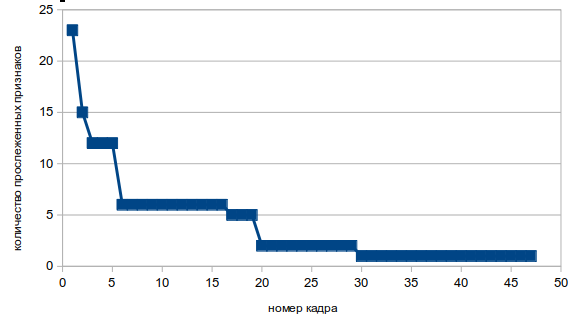

The table this chart was drawn from, first rows:
[INFO] Shi-Tomasi + BRIEF on CPU
0.2658	35	23
0.2916	22	15
0.2685	25	12
0.2638	43	16
0.2575	37	26
0.2649	31	6
0.2582	34	19
0.2873	121	19
0.4168	44	42
0.2826	73	32
0.2883	74	55
0.2611	23	29
0.2712	21	16
0.2832	23	19
0.2586	19	13
0.2938	11	6
0.3023	13	5
0.276	37	7
0.2552	13	14
0.2777	6	2
0.2584	23	6
0.2749	26	7
0.26	42	11
0.2761	5	18
0.2539	20	3
0.28	49	11
0.2569	40	35
0.2763	27	7
0.2495	5	8
0.2767	31	1
0.26	38	9
0.2578	53	26
0.2708	20	23
0.2573	43	16
0.2784	12	22
0.2509	9	7
0.2688	5	3
0.2663	51	2
0.2561	21	20
0.2762	29	17
0.2533	39	8
0.2782	5	14
0.254	67	1
0.2753	80	56
0.2581	88	34
0.272	52	53
0.2793	39	19
0.2751	49	30
0.2782	2	18
0.285	18	2
0.278	66	18
0.2798	73	46
0.2806	71	52
0.2756	81	54
0.2832	63	62
0.3452	47	42
0.3824	87	42
0.3698	87	68
0.4257	82	68
0.3634	112	70
... 67 more rows
